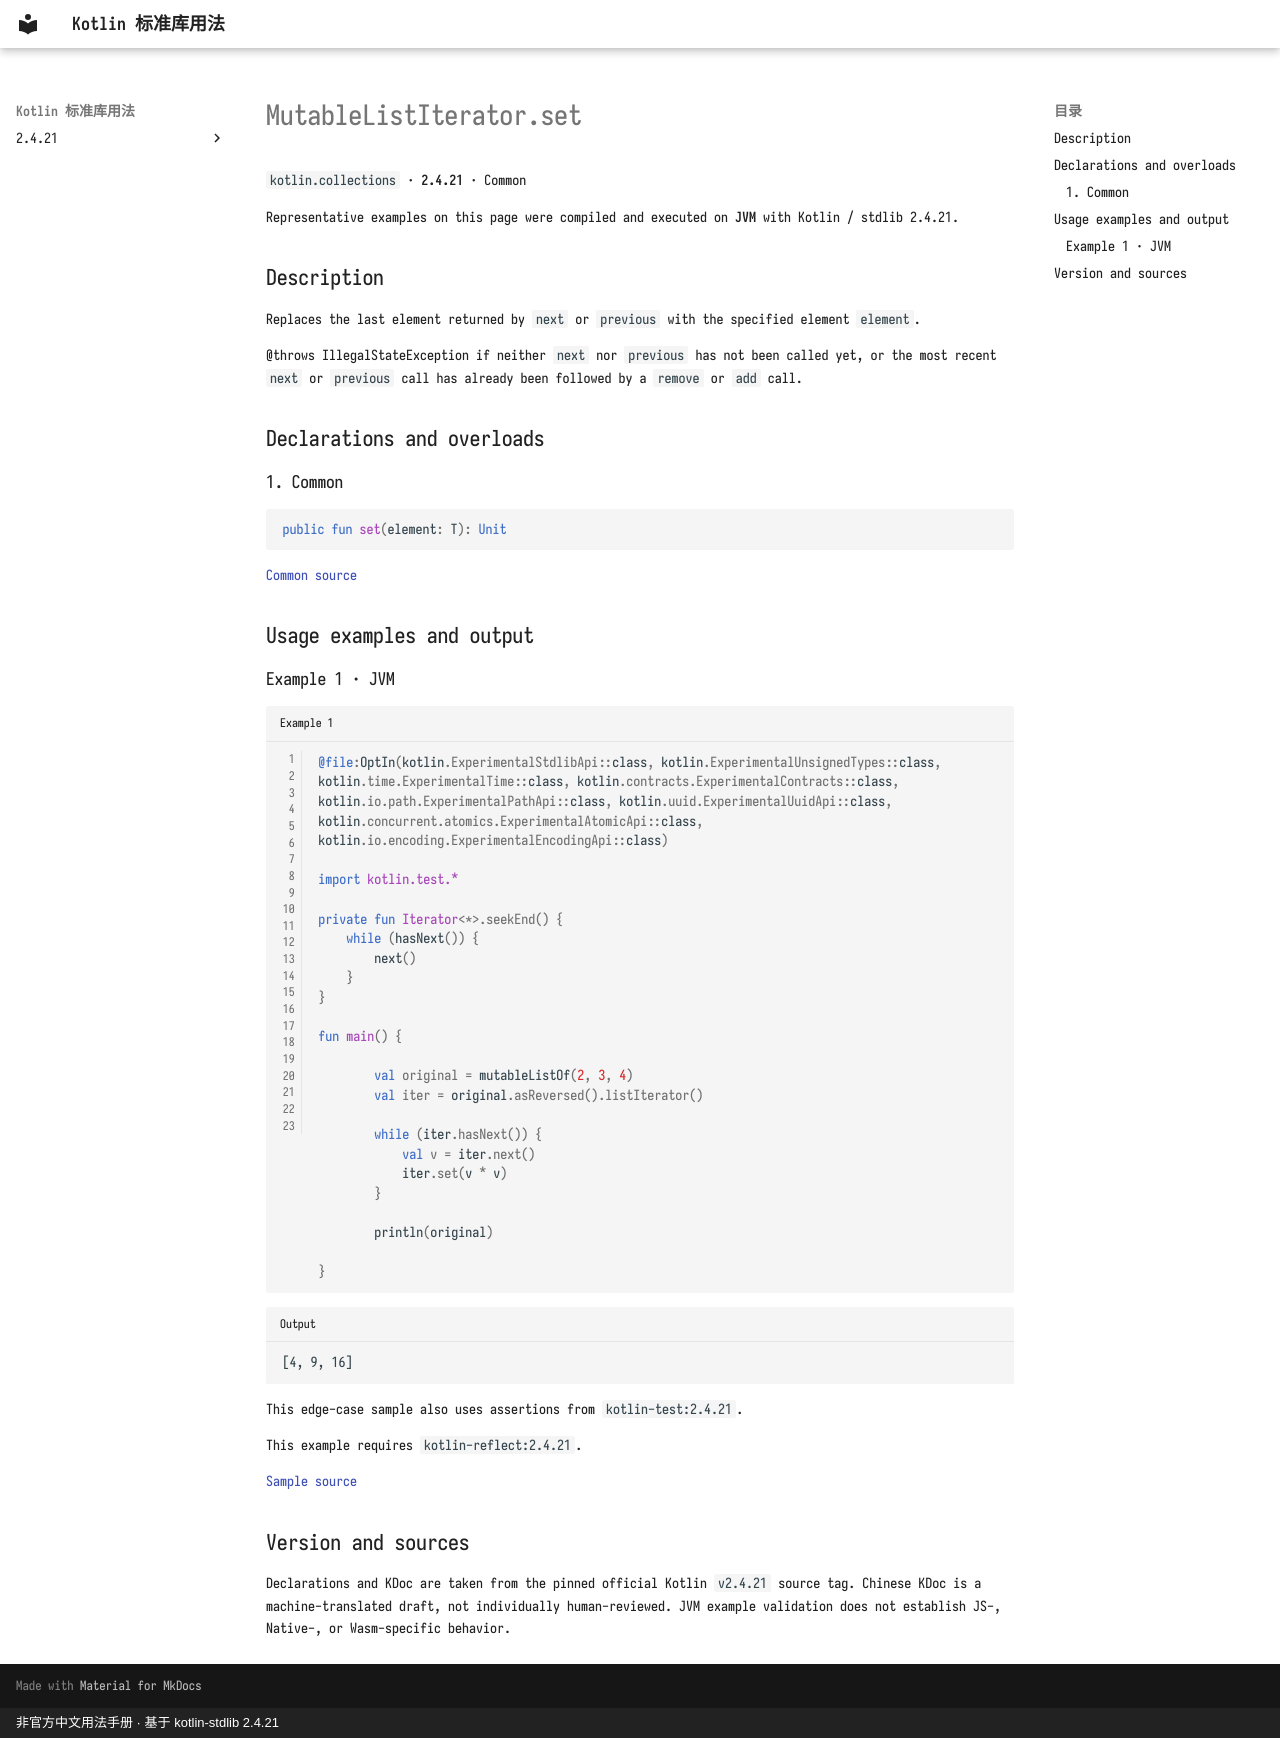

repository: oooooooko/kotlin-stdlib-docs · page: en/api/kotlin.collections/mutablelistiterator-set--faf7a464/index.html · generator: mkdocs · copyright: 非官方中文用法手册 · 基于 kotlin-stdlib 2.4.21

# MutableListIterator.set

`kotlin.collections` · **2.4.21** · Common

Representative examples on this page were compiled and executed on **JVM** with Kotlin / stdlib 2.4.21.

## Description

Replaces the last element returned by `next` or `previous` with the specified element `element`.

@throws IllegalStateException if neither `next` nor `previous` has not been called yet,
or the most recent `next` or `previous` call has already been followed by a `remove` or `add` call.

## Declarations and overloads

### 1. Common

```kotlin
public fun set(element: T): Unit
```

[Common source](https://github.com/JetBrains/kotlin/blob/v2.4.21/libraries/stdlib/src/kotlin/Iterator.kt#L96)

## Usage examples and output

### Example 1 · JVM

```kotlin title="Example 1" linenums="1"
@file:OptIn(kotlin.ExperimentalStdlibApi::class, kotlin.ExperimentalUnsignedTypes::class, kotlin.time.ExperimentalTime::class, kotlin.contracts.ExperimentalContracts::class, kotlin.io.path.ExperimentalPathApi::class, kotlin.uuid.ExperimentalUuidApi::class, kotlin.concurrent.atomics.ExperimentalAtomicApi::class, kotlin.io.encoding.ExperimentalEncodingApi::class)

import kotlin.test.*

private fun Iterator<*>.seekEnd() {
    while (hasNext()) {
        next()
    }
}

fun main() {

        val original = mutableListOf(2, 3, 4)
        val iter = original.asReversed().listIterator()

        while (iter.hasNext()) {
            val v = iter.next()
            iter.set(v * v)
        }

        println(original)
    
}
```

```text title="Output"
[4, 9, 16]
```

This edge-case sample also uses assertions from `kotlin-test:2.4.21`.

This example requires `kotlin-reflect:2.4.21`.

[Sample source](https://github.com/JetBrains/kotlin/blob/v2.4.21/libraries/stdlib/test/collections/ReversedViewsTest.kt#L256)

## Version and sources

Declarations and KDoc are taken from the pinned official Kotlin `v2.4.21` source tag. Chinese KDoc is a machine-translated draft, not individually human-reviewed. JVM example validation does not establish JS-, Native-, or Wasm-specific behavior.
